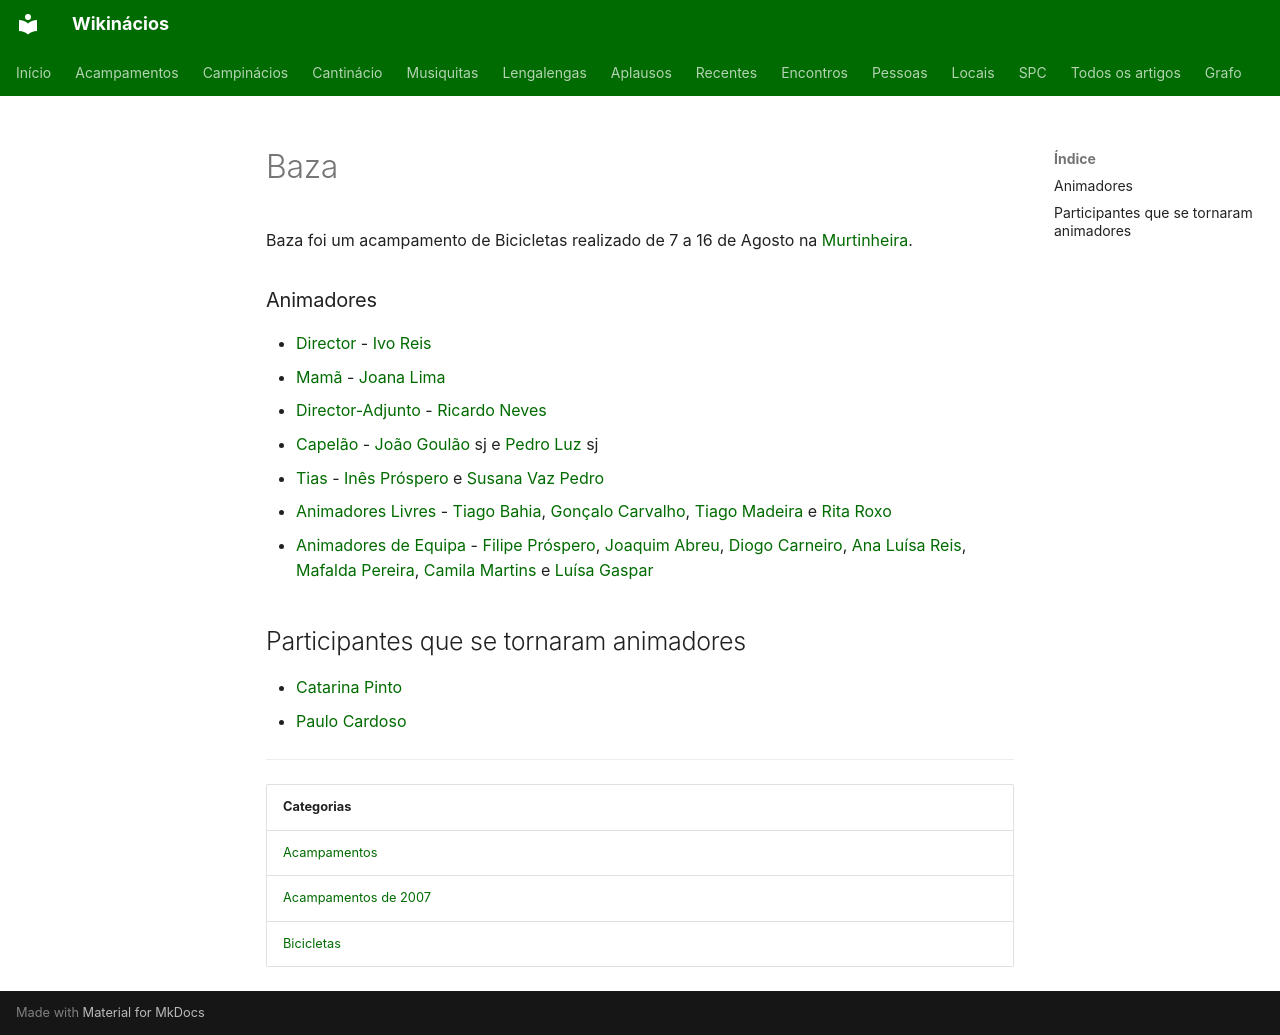

repository: neteinstein/Campinacios · page: Acampamentos/2007/Baza.html · generator: mkdocs

# Baza

Baza foi um acampamento de Bicicletas realizado de 7 a 16 de Agosto na [Murtinheira](../../Restrito/Locais%20de%20Acampamento/Murtinheira%20%28Vila%20Nova%20do%20Ceira%29.md).

### Animadores

- [Director](../../Cargos/Director.md) - [Ivo Reis](../../Pessoas/I/Ivo%20Reis.md)
- [Mamã](../../Cargos/Mam%C3%A3.md) - [Joana Lima](../../Pessoas/J/Joana%20Lima.md)
- [Director-Adjunto](../../Cargos/Director-Adjunto.md) - [Ricardo Neves](../../Pessoas/R/Ricardo%20Neves.md)
- [Capelão](../../Cargos/Capel%C3%A3o.md) - [João Goulão](../../Pessoas/J/Jo%C3%A3o%20Goul%C3%A3o.md) sj e [Pedro Luz](../../Pessoas/P/Pedro%20Luz.md) sj
- [Tias](../../Cargos/Tio.md) - [Inês Próspero](../../Pessoas/I/In%C3%AAs%20Pr%C3%B3spero.md) e [Susana Vaz Pedro](../../Pessoas/S/Susana%20Vaz%20Pedro.md)
- [Animadores Livres](../../Cargos/Animador%20Livre.md) - [Tiago Bahia](../../Pessoas/T/Tiago%20Bahia.md), [Gonçalo Carvalho](../../Pessoas/G/Gon%C3%A7alo%20Lu%C3%ADs%20Carvalho.md), [Tiago Madeira](../../Pessoas/T/Tiago%20Madeira.md) e [Rita Roxo](../../Pessoas/R/Rita%20Roxo.md)
- [Animadores de Equipa](../../Cargos/Animador%20de%20Equipa.md) - [Filipe Próspero](../../Pessoas/F/Filipe%20Pr%C3%B3spero.md), [Joaquim Abreu](../../Pessoas/J/Joaquim%20Abreu.md), [Diogo Carneiro](../../Pessoas/D/Diogo%20Jos%C3%A9%20Nunes%20Carneiro.md), [Ana Luísa Reis](../../Pessoas/A/Ana%20Lu%C3%ADsa%20Reis.md), [Mafalda Pereira](../../Pessoas/M/Mafalda%20Pereira.md), [Camila Martins](../../Pessoas/C/Camila%20Martins.md) e [Luísa Gaspar](../../Pessoas/L/Lu%C3%ADsa%20Gaspar.md)

## Participantes que se tornaram animadores

- [Catarina Pinto](../../Pessoas/C/Catarina%20Pinto.md)
- [Paulo Cardoso](../../Pessoas/P/Paulo%20Cardoso.md)

---

| Categorias |
| --- |
| [Acampamentos](../../Categorias/Acampamentos.md) |
| [Acampamentos de 2007](../../Categorias/Acampamentos%20de%202007.md) |
| [Bicicletas](../../Categorias/Bicicletas.md) |
